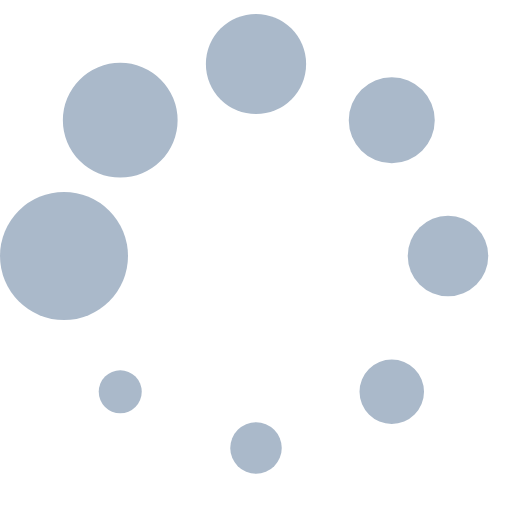
t = 0.00 s
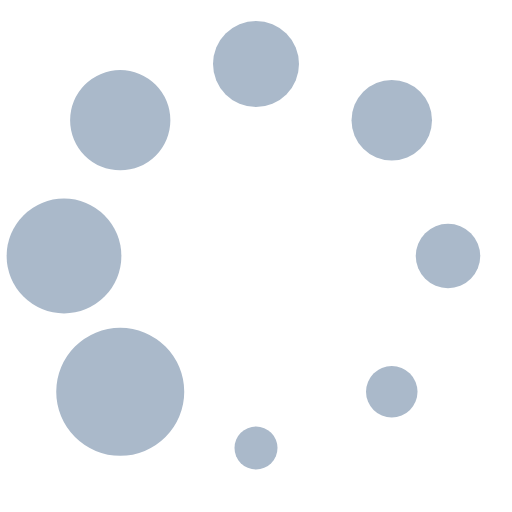
t = 0.13 s
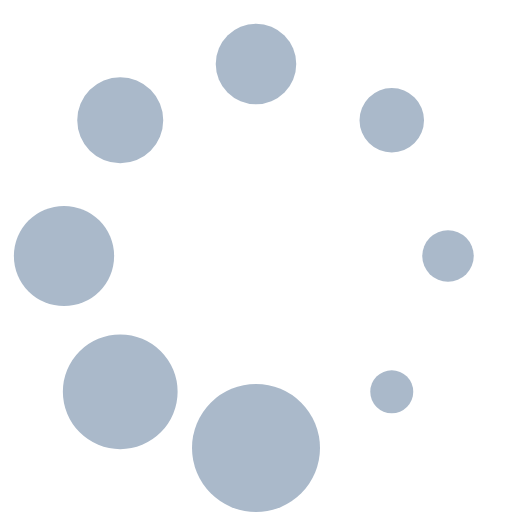
t = 0.23 s
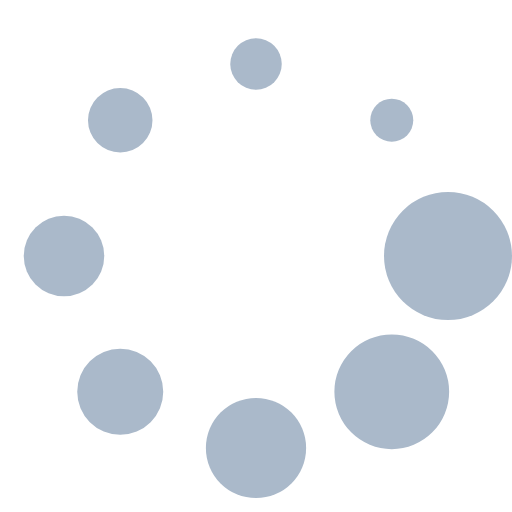
t = 0.36 s
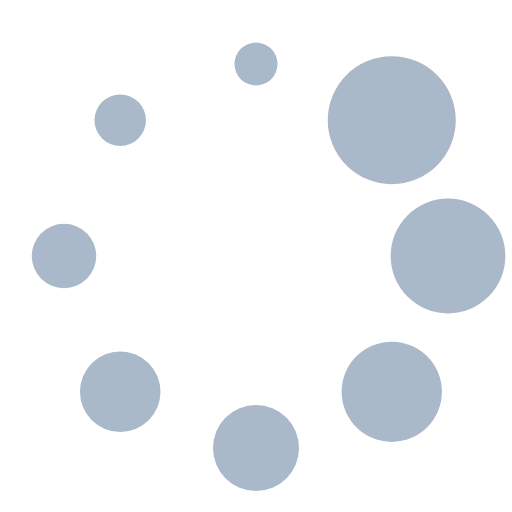
t = 0.49 s
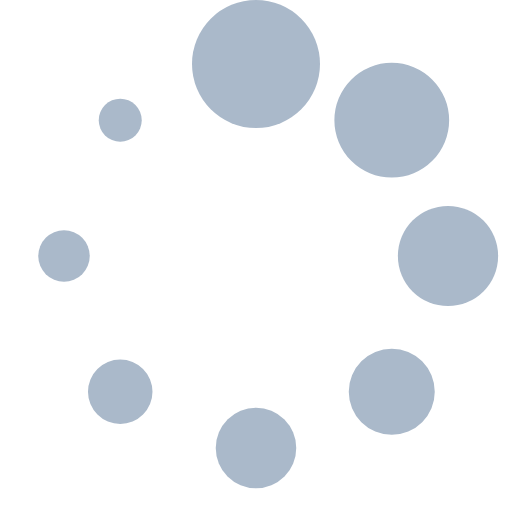
t = 0.59 s

The animated SVG that drew these frames (rendered in a browser with its animation timeline set to each time). Animation: 1 SMIL element (animateTransform=1); one cycle of 0.72 s, repeats indefinitely.

<?xml version="1.0" encoding="UTF-8" standalone="no"?><svg xmlns:svg="http://www.w3.org/2000/svg" xmlns="http://www.w3.org/2000/svg" xmlns:xlink="http://www.w3.org/1999/xlink" version="1.0" width="64px" height="64px" viewBox="0 0 128 128" xml:space="preserve"><g><circle cx="16" cy="64" r="16" fill="#aab9ca" fill-opacity="1"/><circle cx="16" cy="64" r="14.344" fill="#aab9ca" fill-opacity="1" transform="rotate(45 64 64)"/><circle cx="16" cy="64" r="12.531" fill="#aab9ca" fill-opacity="1" transform="rotate(90 64 64)"/><circle cx="16" cy="64" r="10.75" fill="#aab9ca" fill-opacity="1" transform="rotate(135 64 64)"/><circle cx="16" cy="64" r="10.063" fill="#aab9ca" fill-opacity="1" transform="rotate(180 64 64)"/><circle cx="16" cy="64" r="8.063" fill="#aab9ca" fill-opacity="1" transform="rotate(225 64 64)"/><circle cx="16" cy="64" r="6.438" fill="#aab9ca" fill-opacity="1" transform="rotate(270 64 64)"/><circle cx="16" cy="64" r="5.375" fill="#aab9ca" fill-opacity="1" transform="rotate(315 64 64)"/><animateTransform attributeName="transform" type="rotate" values="0 64 64;315 64 64;270 64 64;225 64 64;180 64 64;135 64 64;90 64 64;45 64 64" calcMode="discrete" dur="720ms" repeatCount="indefinite"></animateTransform></g></svg>
